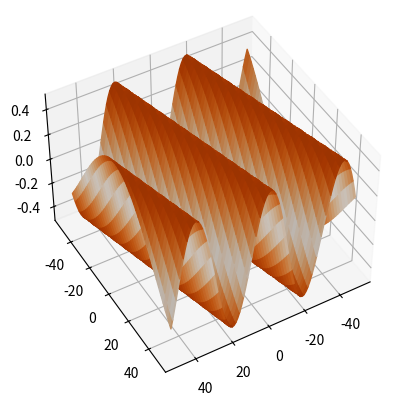

Python code for this plot:
import numpy as np
import matplotlib.pyplot as plt
from mpl_toolkits.mplot3d import Axes3D
from matplotlib import cm

class Environnement():
    def __init__(self,c_init=()):                      #condition initiales sous le format :([v0x,v0y],[a0x,a0y],pos0,angle0,t0,pts0)
        """
        on initialise l'environnement
        """
        self.dt=0.02                                        #en secondes
        
        self.parcours=np.array([[5,0]])     # les points que le bateau doit passer
        self.len_parcours=self.parcours.shape[0]            # nb de points du parcours
        self.marge=2                                        #marge qu'on laisse pour atteindre le point B (au carré) en metres
        self.action_space=6                                 #action sous forme :(puissance,dtheta)           
        self.nb_sample=3                            #nb de points qu'on prend pour envoyer au rn ( pour prédire sur plusieurs checkpoints à l'avance)   doit etre inf à len_parcours
        self.observation_space=(2,self.nb_sample,2)
        self.inputshape1=(self.nb_sample,2)
        self.inputshape2=10              
        

        self.delta_angle=0.1                               #de cb de degré le bateau peu changer son orientation à chaque pas
        self.puissance_moteur=30                            #en Watt   , puissance moteur du bateau
        self.mass=3                                         #en kg, masse du bateau
        
        self.angle_wave=15                                   #en degrés
        self.amplitude_wave=0.5                               #en metres ( à multiplier par 2)  
        self.periode_wave=12                                #en secondes
        self.omega_wave=2*np.pi/self.periode_wave           #en secondes^-1
        self.profondeur=1                                   #en metre , profondeur de l'eau au point étudié
        self.vitesse_wave=np.sqrt(9.81*self.profondeur)     #en metres/s  https://www.surf-report.com/news/pedagogie-meteo/periode-swell-houle-vague-vagues-houles-1128196795.html        
        self.k= (self.omega_wave/(np.sqrt(9.81*self.profondeur)))*\
            np.array([np.cos(np.radians(self.angle_wave)),np.sin(np.radians(self.angle_wave))]) # vecteur d'onde de la vague étudiée
        self.A_vit=self.amplitude_wave*self.omega_wave/(2*np.sinh(np.linalg.norm(self.k) * self.profondeur))    #L'amplitude" de la vitesse
        L=0.40                                              #longueur caractéristique largeur du drone
        visco_eau=1e-3                                      #source : https://wiki.anton-paar.com/fr-fr/eau/
        rho=1000                                            # masse volumique (kg/m3)
        S=0.05                                              #surface normale aux frottements ! m^2
        self.coef=L*rho/visco_eau                           #coef relatif aux frottements de l'eau ( servant à calculer le nombre de Reynolds)
        self.coef2=0.5*rho*S                                #de même pour calculer les frottements visqueux
        self.vitesse_seuil= 0.3                             #en metre/s , vitesse en dessous de laquelle le moteur impose une force constance
        self.puissance_moteur_seuil= 30                     #puissance moteur au démarrage
        self.energy_max=50000
        self.t_max=5                                        #temps maximal
        self.reset(c_init)


    def get_angle(self,x):
        """
        prend une liste de la forme [[x1,y1],[x2,y2],...] et retourne la liste des arguments des vecteurs 
        """
        return(np.degrees(np.arctan2(np.array(x)[:,1],np.array(x)[:,0])))
    
    def get_frottement_force(self):                      
        """
        donne la force des frottements en fonction de la vitesse et d'autres parametres prédéfinis
        on regarde 3 régimes, laminaire, turbulent et intermédiaire en fonction du nombre de Reynolds de
        la situation étudiée, puis on calcule les frottements associés

        pour calculer le Cx, on utilise un polynome du second degré 
        """
        sped=np.linalg.norm(self.vitesse)
        if sped==0:
            return([0,0])
        reynold=self.coef*sped
        deviation = self.get_angle([self.vitesse])[0]-self.angle
        Cx=0.0116+deviation*(-1.34e-3)+(deviation**2)*(2.66e-04)    
        if reynold>1000:
            force=self.coef2*(sped**2) *Cx
        elif reynold < 30:
            force = self.coef2*sped*Cx
        else:
            force=Cx*(sped**1.4) *self.coef2
        return([-force*np.cos(np.radians(deviation+self.angle)),-force*np.sin(np.radians(deviation+self.angle))])

    def get_wave_force(self):
        """
        donne la force de la vague sur le bateau
        on calcule la vitesse des particules d'eau de la vague, puis leur force
        """
        etat_vague = np.add(np.dot(self.pos,self.k),self.omega_wave*self.t)     # on calcule ici l'état de la vague (phase en un point + wt)
        vague = self.amplitude_wave*np.sin(etat_vague)
        force = np.power(np.dot(self.A_vit*np.cosh(np.linalg.norm(self.k)*(self.profondeur+vague)),self.k),2)/2
        return(force,vague)
    

    def get_moteur_force(self,action):
        """
        donne la force développée par le moteur en fonction de la vitesse
        l'action est ici donnée entre 0 et 1, pour une puissance constante ayant pour valeur soit puissance moteur
        soit puissance moteur seuil, en fonction de la vitesse ( selon P=Fv <=> F=P/v)
        """
        action=action/2+0.5
        if np.linalg.norm(self.vitesse)<=self.vitesse_seuil:
            return(np.array([np.cos(np.radians(self.angle)),np.sin(np.radians(self.angle))])*action*self.puissance_moteur_seuil)
        else :
            return(np.array([np.cos(np.radians(self.angle)),np.sin(np.radians(self.angle))]) *action*self.puissance_moteur/np.linalg.norm(self.vitesse))

    def reset(self,c_init=()):
        """
        on réinitialise les parametres des épisodes
        """
        if c_init==():
            self.vitesse=np.zeros(2) 
            self.acceleration=np.zeros(2) 
            self.pos=np.zeros(2) 
            self.angle=0
            self.t=0
            self.pts=0
        else:
            self.vitesse,self.acceleration,self.pos,self.angle,self.t,self.pts = c_init
        return(self.get_state())



    def get_state(self):
        """
        on obtient un état de notre environnement (tous les parametres importants qui seront ensuite traités dans les réseaux neuronal)
        """
        dists=np.zeros((self.nb_sample))
        if self.pts+self.nb_sample>self.len_parcours:
            v=self.parcours[self.pts:]-self.pos  
            for k in range(self.len_parcours-self.pts): 
                dists[k]=np.linalg.norm(v[k]) 
            angles=np.hstack((self.get_angle(v),np.zeros((self.nb_sample-self.len_parcours+self.pts))))
        else:
            v=self.parcours[self.pts:self.pts+self.nb_sample]-self.pos
            for k in range(self.nb_sample): 
                dists[k]=np.linalg.norm(v[k]) 
            angles=self.get_angle(v)
        info=np.array([self.t,self.angle,self.vitesse[0],self.vitesse[1],self.angle_wave,self.omega_wave,self.amplitude_wave,self.vitesse_wave,self.puissance_moteur,self.mass])

        states=[np.dstack((dists,angles)).squeeze(),info]
        state=[np.array([states[0]]),np.array([states[1]])]
        temp =np.concatenate((state[0].flatten(),state[1].flatten()),axis=0)
        return temp

    def step(self,action):
        """
        action sous la forme de one hot encoding :
        0 -> aucune puissance ni angle
        1-> on tourne à gauche, puissance nulle
        2-> on tourne à gauche, pleine puissance
        3-> on tourne pas, pleine puissance
        4-> on tourne à droite, puissance nulle
        5-> on tourne à droite, pleine puissance
        """
        self.angle+=(-action[1]-action[2]+action[4]+action[5])*self.delta_angle
        self.angle%=360
        frottement=[0,0]#self.get_frottement_force()
        wave=0#self.get_wave_force()[0]
        moteur=self.get_moteur_force(action[2]+action[3]+action[5])
        self.t+=self.dt
        self.acceleration=np.add(moteur,np.add(frottement,wave))/self.mass
        self.vitesse=np.add(self.vitesse,self.acceleration*self.dt)
        self.pos=np.add(self.pos,self.vitesse*self.dt)
        dist =np.linalg.norm(self.pos-self.parcours[self.pts])
        
        done= 1 if ((self.pts==self.len_parcours and dist<=self.marge) or self.t>self.t_max) else 0
        
        if done==0:
            reward=self.pts/self.len_parcours - dist
        else: 
            reward=1000
        
        
        if dist<=self.marge:
            self.pts+=1
            reward=200

        state= self.get_state()
        return(state,reward,done)

    def plot_state(self,t=0):
        x = y = np.arange(-50.0, 50.0,1)

        X, Y = np.meshgrid(x, y)
        xs = np.array(np.meshgrid(x,y))
        points = np.transpose(xs.reshape(2,-1))
        V, Z = self.get_wave_force_for_plot(points,(len(x),len(y)),t)

        fig = plt.figure()
        ax = fig.add_subplot(111, projection='3d')
        ax.view_init(45,60)


        ax.plot_surface(X, Y, Z, facecolors=cm.Oranges(V))
        plt.show()

    def get_wave_force_for_plot(self,pos,shape,t=0):
        """
        donne la force de la vague sur le bateau
        on calcule la vitesse des particules d'eau de la vague, puis leur force
        """
        n=len(pos)
        vague=np.zeros(n)
        force=np.zeros(n)
        vitesse=np.zeros(n)
        for i in range(n):
            etat_vague = np.add(np.dot(pos[i],self.k),self.omega_wave*t)
            vague[i]= self.amplitude_wave*np.sin(etat_vague)
            vitesse[i]=np.linalg.norm(self.A_vit*np.sin(np.dot(self.k,pos[i])+self.omega_wave*t))
            force[i]= np.linalg.norm(np.power(np.dot(self.A_vit*np.cosh(np.linalg.norm(self.k)*(self.profondeur+vague[-1])),self.k),2)/2)

        return(np.reshape(vitesse,shape),np.reshape(vague,shape))

a=Environnement()
a.plot_state()